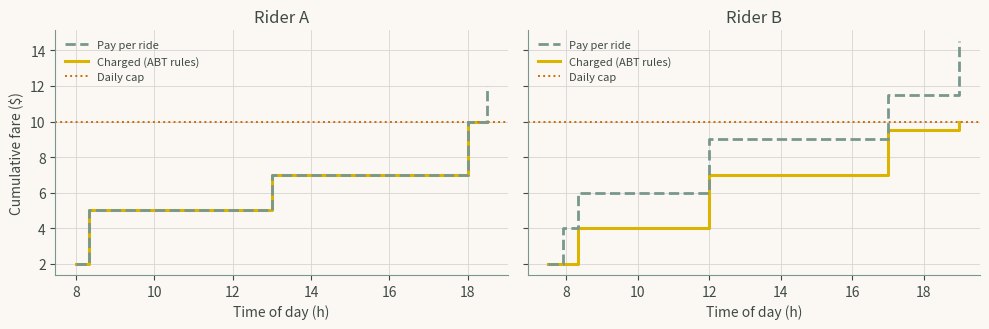

Generate this figure with matplotlib:
"""Chapter 5 - Case Study 2: An Account-Based Fare Engine Prototype.

Book: Artificial Intelligence in Highway Engineering
Source: chapters/05a.tex (2 listing block(s), concatenated in book order).
Run from the repository root with `make ch05` or `python scripts/run_all.py --chapter 5`;
figures are written to outputs/ch05/.
"""
from dataclasses import dataclass
from datetime import datetime, timedelta

FARES = {"Bus": 2.00, "Metro": 3.00, "Tram": 2.50}
DAILY_CAP = 10.00
TRANSFER_WINDOW = timedelta(minutes=30)
FREE_TRANSFERS = {("Bus", "Bus")}      # (previous paid mode, current mode)

@dataclass
class Tap:
    time: datetime
    mode: str

def price_day(taps):
    """Account-based fare calculation for one rider-day.
    Rules: flat fare by mode; free bus-to-bus transfer within 30 min of the
    last *paid* boarding; daily cap on the total charged."""
    ledger, total = [], 0.0
    last_paid = None                           # (time, mode) of last paid boarding
    for tap in sorted(taps, key=lambda x: x.time):
        base = FARES[tap.mode]
        reason = "full fare"
        if (last_paid and tap.time - last_paid[0] <= TRANSFER_WINDOW
                and (last_paid[1], tap.mode) in FREE_TRANSFERS):
            base, reason = 0.0, "free transfer"
        charge = round(min(base, max(0.0, DAILY_CAP - total)), 2)
        if charge < base:
            reason = "capped" if charge == 0 else "partially capped"
        total = round(total + charge, 2)
        if base > 0 and reason == "full fare":
            last_paid = (tap.time, tap.mode)
        ledger.append((tap.time.strftime("%H:%M"), tap.mode, base, charge,
                       total, reason))
    return ledger, total

def show(ledger):
    print(f"{'Time':<6}{'Mode':<7}{'Fare':>6}{'Charge':>8}{'Total':>7}  Rule")
    for t, m, b, c, tot, why in ledger:
        print(f"{t:<6}{m:<7}{b:>6.2f}{c:>8.2f}{tot:>7.2f}  {why}")

day = datetime(2025, 1, 1)
rider_a = [Tap(day.replace(hour=8), "Bus"),
           Tap(day.replace(hour=8, minute=20), "Metro"),
           Tap(day.replace(hour=13), "Bus"),
           Tap(day.replace(hour=18), "Metro"),
           Tap(day.replace(hour=18, minute=30), "Bus")]
ledger_a, total_a = price_day(rider_a)
show(ledger_a)
print(f"Rider A pays {total_a:.2f} "
      f"(pay-per-ride would be {sum(FARES[t.mode] for t in rider_a):.2f})\n")

# Rider B exercises the transfer window and a partial cap
rider_b = [Tap(day.replace(hour=7, minute=30), "Bus"),
           Tap(day.replace(hour=7, minute=55), "Bus"),    # 25 min: free
           Tap(day.replace(hour=8, minute=20), "Bus"),    # 50 min after paid: pays
           Tap(day.replace(hour=12), "Metro"),
           Tap(day.replace(hour=17), "Tram"),
           Tap(day.replace(hour=19), "Metro")]
ledger_b, total_b = price_day(rider_b)
show(ledger_b)
print(f"Rider B pays {total_b:.2f} "
      f"(pay-per-ride would be {sum(FARES[t.mode] for t in rider_b):.2f})")

# Regression tests for the fare rules
assert total_a == 10.00 and ledger_a[-1][3] == 0.00
assert [row[3] for row in ledger_b] == [2.00, 0.00, 2.00, 3.00, 2.50, 0.50]
assert all(row[4] <= DAILY_CAP for row in ledger_a + ledger_b)
print("All fare-rule tests passed.")


import matplotlib
matplotlib.use("Agg")
import matplotlib.pyplot as plt

GOLD, SAGE, SKY = "#DAB400", "#78978D", "#6ADBF1"  # Moonrise Kingdom palette
RUST, OLIVE = "#CE6B08", "#A59D30"
INK, PAPER, GRID = "#3F4A45", "#FBF8F4", "#D5D5D3" # text, background, grid
plt.rcParams.update({
    "text.color": INK, "axes.labelcolor": INK, "axes.edgecolor": SAGE,
    "xtick.color": INK, "ytick.color": INK,
    "figure.facecolor": PAPER, "axes.facecolor": PAPER,
    "axes.spines.top": False, "axes.spines.right": False,
    "axes.grid": True, "grid.color": GRID, "grid.linewidth": 0.6})
fig, ax = plt.subplots(1, 2, figsize=(10, 3.4), sharey=True)
for a, taps, led, name in [(ax[0], rider_a, ledger_a, "Rider A"),
                           (ax[1], rider_b, ledger_b, "Rider B")]:
    hrs = [t.time.hour + t.time.minute / 60 for t in taps]
    ppr = [sum(FARES[x.mode] for x in taps[:i + 1]) for i in range(len(taps))]
    a.step(hrs, ppr, where="post", ls="--", color=SAGE, lw=2, zorder=3,
           label="Pay per ride")                  # drawn on top: lines overlap
    a.step(hrs, [row[4] for row in led], where="post", color=GOLD, lw=2.2,
           label="Charged (ABT rules)")
    a.axhline(DAILY_CAP, color=RUST, lw=1.4, ls=":", label="Daily cap")
    a.set(xlabel="Time of day (h)", title=name)
    a.legend(fontsize=8, loc="upper left", frameon=False)
ax[0].set_ylabel("Cumulative fare ($)")
fig.tight_layout()
fig.savefig("chap05_fig02_fare_ledger.png", dpi=200)
